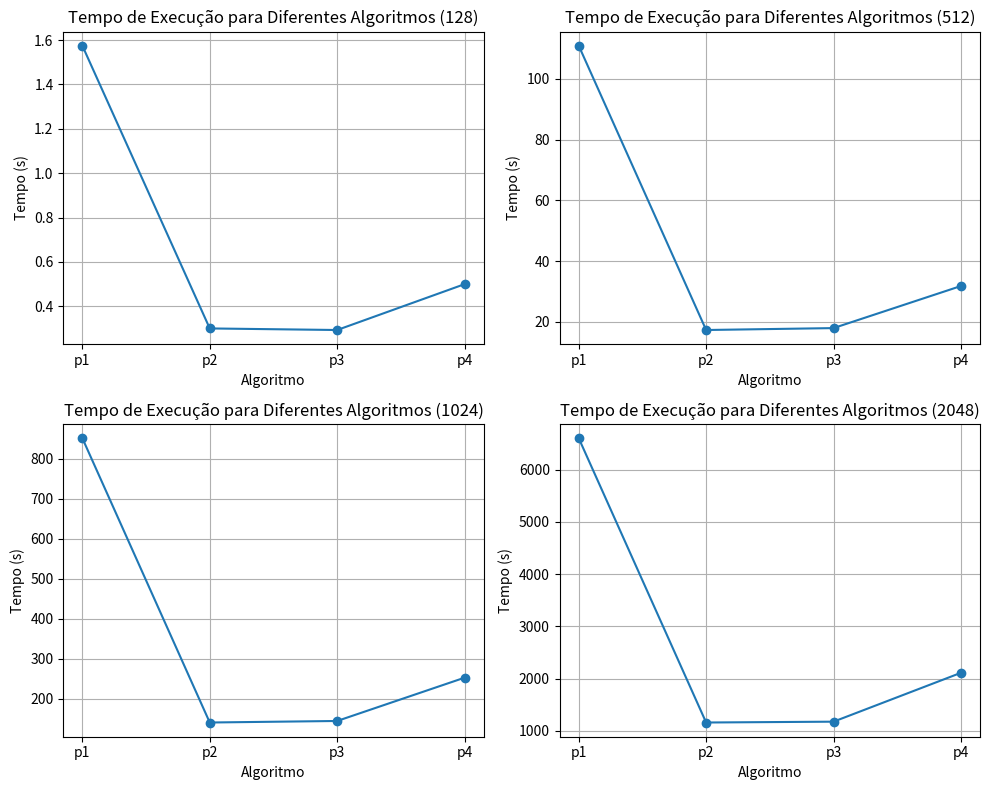

Generate this figure with matplotlib:
import matplotlib.pyplot as plt

# Dados
data_128 = {'p1': 1.574162483215332, 'p2': 0.30016112327575684, 'p3': 0.2930641174316406, 'p4': 0.49961137771606445}
data_512 = {'p1': 110.90756726264954, 'p2': 17.266624927520752, 'p3': 17.897562742233276, 'p4': 31.755173444747925}
data_1024 = {'p1': 851.7835717201233, 'p2': 140.77693152427673, 'p3': 144.61570978164673, 'p4': 252.8546233177185}
data_2048 = {'p1': 6597.449085474014, 'p2': 1161.0003385543823, 'p3': 1177.0072283744812, 'p4': 2111.166804075241}

# Configuração dos dados para o gráfico de 128
algoritmos_128 = list(data_128.keys())
tempos_128 = list(data_128.values())

# Configuração dos dados para o gráfico de 512
algoritmos_512 = list(data_512.keys())
tempos_512 = list(data_512.values())

# Configuração dos dados para o gráfico de 1024
algoritmos_1024 = list(data_1024.keys())
tempos_1024 = list(data_1024.values())

# Configuração dos dados para o gráfico de 2048
algoritmos_2048 = list(data_2048.keys())
tempos_2048 = list(data_2048.values())

# Plotagem dos gráficos de linha
plt.figure(figsize=(10, 8))

plt.subplot(221)
plt.plot(algoritmos_128, tempos_128, marker='o')
plt.xlabel('Algoritmo')
plt.ylabel('Tempo (s)')
plt.title('Tempo de Execução para Diferentes Algoritmos (128)')
plt.grid(True)

plt.subplot(222)
plt.plot(algoritmos_512, tempos_512, marker='o')
plt.xlabel('Algoritmo')
plt.ylabel('Tempo (s)')
plt.title('Tempo de Execução para Diferentes Algoritmos (512)')
plt.grid(True)

plt.subplot(223)
plt.plot(algoritmos_1024, tempos_1024, marker='o')
plt.xlabel('Algoritmo')
plt.ylabel('Tempo (s)')
plt.title('Tempo de Execução para Diferentes Algoritmos (1024)')
plt.grid(True)

plt.subplot(224)
plt.plot(algoritmos_2048, tempos_2048, marker='o')
plt.xlabel('Algoritmo')
plt.ylabel('Tempo (s)')
plt.title('Tempo de Execução para Diferentes Algoritmos (2048)')
plt.grid(True)

# Ajuste de layout e exibição dos gráficos
plt.tight_layout()
plt.show()